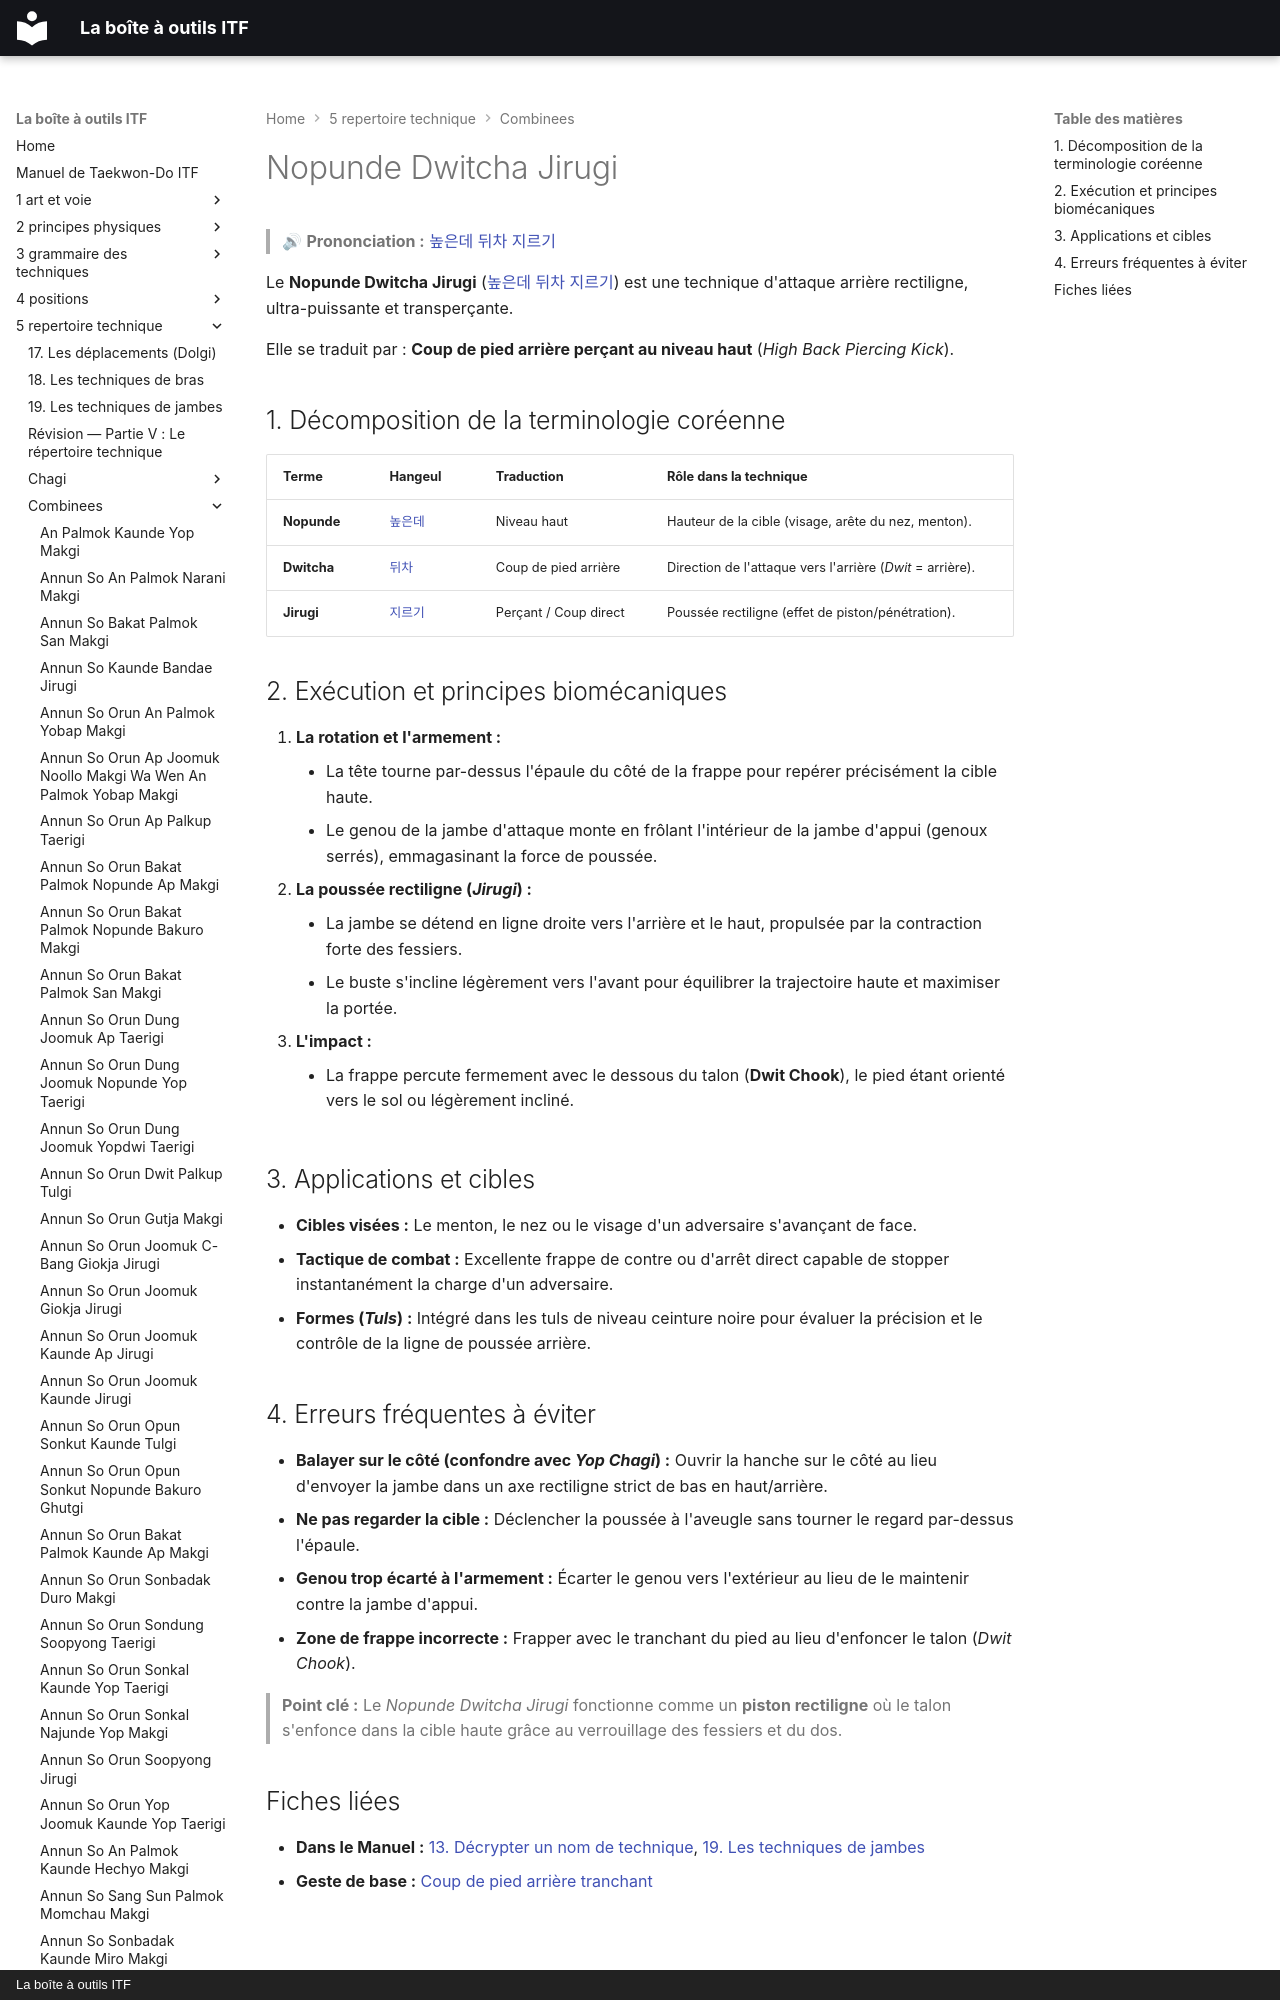

repository: yvmori1/La-boite-outils-ITF · page: 5-repertoire-technique/combinees/Nopunde-Dwitcha-Jirugi/index.html · generator: mkdocs · copyright: La boîte à outils ITF

# Nopunde Dwitcha Jirugi

> 🔊 **Prononciation :** [높은데 뒤차 지르기](../../audio/Techniques/Nopunde-Dwitcha-Jirugi.m4a)

Le **Nopunde Dwitcha Jirugi** ([높은데 뒤차 지르기](../../audio/Techniques/Nopunde-Dwitcha-Jirugi.m4a)) est une technique d'attaque arrière rectiligne, ultra-puissante et transperçante.

Elle se traduit par : **Coup de pied arrière perçant au niveau haut** (*High Back Piercing Kick*).
